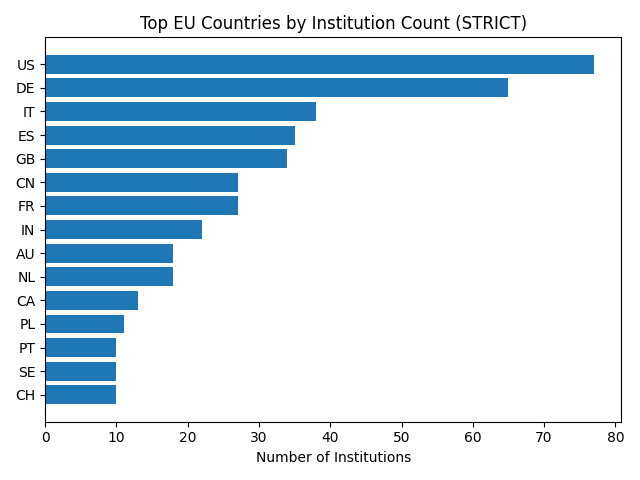

Source data for this figure (header and first rows):
country, institutions
US, 77
DE, 65
IT, 38
ES, 35
GB, 34
CN, 27
FR, 27
IN, 22
AU, 18
NL, 18
CA, 13
PL, 11
PT, 10
SE, 10
CH, 10
GR, 9
DK, 8
AT, 7
FI, 7
IE, 7
NO, 6
KR, 6
BE, 5
SG, 4
AE, 4
TR, 4
JO, 4
MY, 4
IQ, 4
SD, 3
EE, 3
SY, 3
PK, 3
SA, 3
NG, 3
HR, 3
LT, 2
NZ, 2
IR, 2
HK, 2
QA, 2
ZA, 2
RU, 2
RO, 2
EG, 2
CY, 2
BR, 2
MX, 2
TW, 2
SI, 1
BD, 1
VN, 1
IL, 1
CL, 1
MT, 1
AR, 1
RS, 1
PS, 1
GH, 1
BG, 1
... 14 more rows
